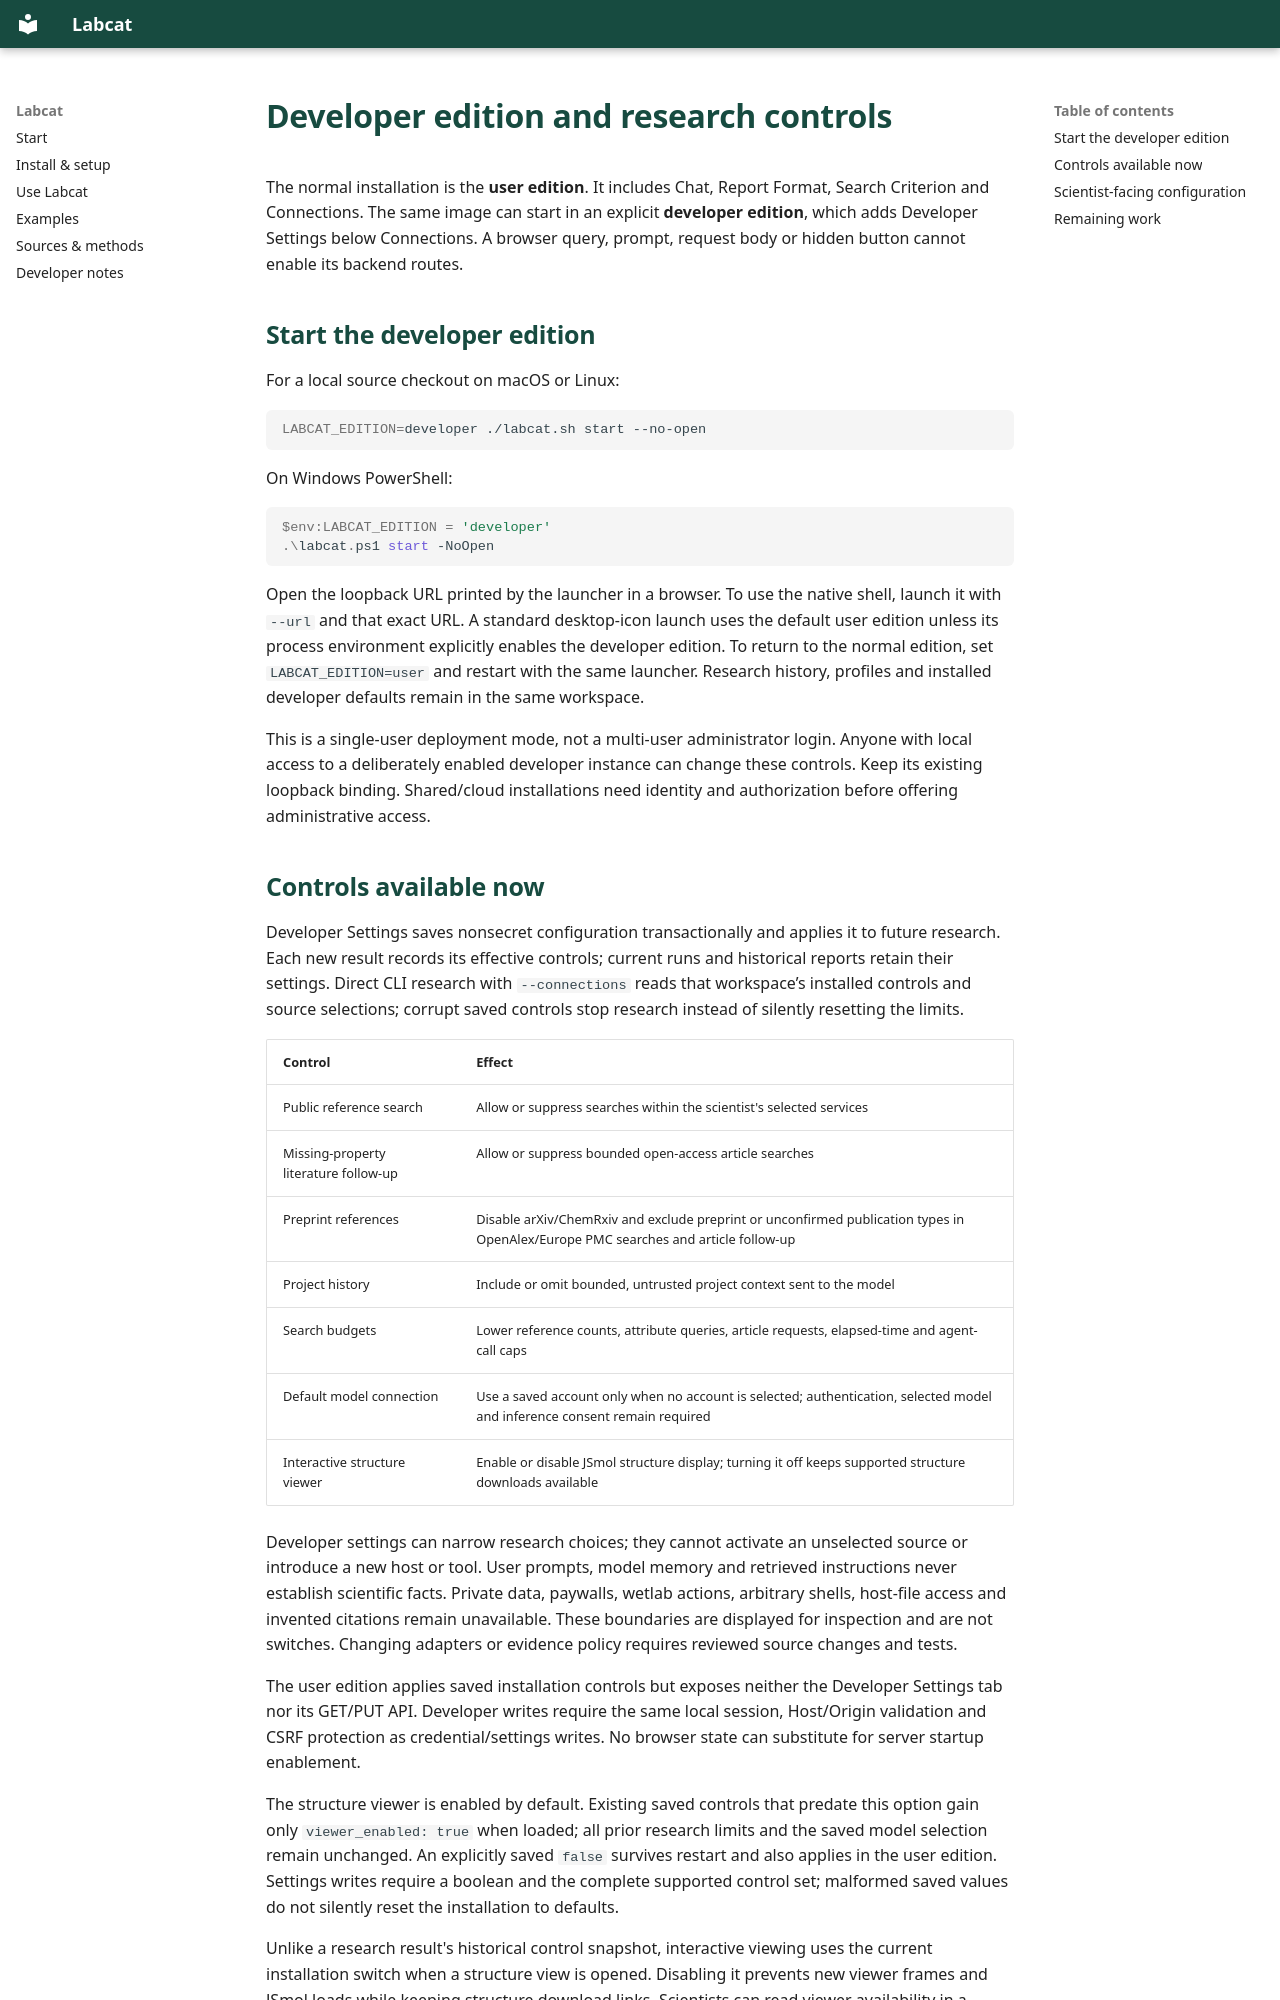

repository: kewh5868/labcat · page: developer-mode/index.html · generator: mkdocs

# Developer edition and research controls

The normal installation is the **user edition**. It includes Chat, Report Format,
Search Criterion and Connections. The same image can start in an explicit
**developer edition**, which adds Developer Settings below Connections. A browser
query, prompt, request body or hidden button cannot enable its backend routes.

## Start the developer edition

For a local source checkout on macOS or Linux:

```sh
LABCAT_EDITION=developer ./labcat.sh start --no-open
```

On Windows PowerShell:

```powershell
$env:LABCAT_EDITION = 'developer'
.\labcat.ps1 start -NoOpen
```

Open the loopback URL printed by the launcher in a browser. To use the native
shell, launch it with `--url` and that exact URL. A standard desktop-icon launch
uses the default user edition unless its process environment explicitly enables
the developer edition. To return to the normal edition, set
`LABCAT_EDITION=user` and restart with the same launcher. Research history,
profiles and installed developer defaults remain in the same workspace.

This is a single-user deployment mode, not a multi-user administrator login.
Anyone with local access to a deliberately enabled developer instance can change
these controls. Keep its existing loopback binding. Shared/cloud installations
need identity and authorization before offering administrative access.
